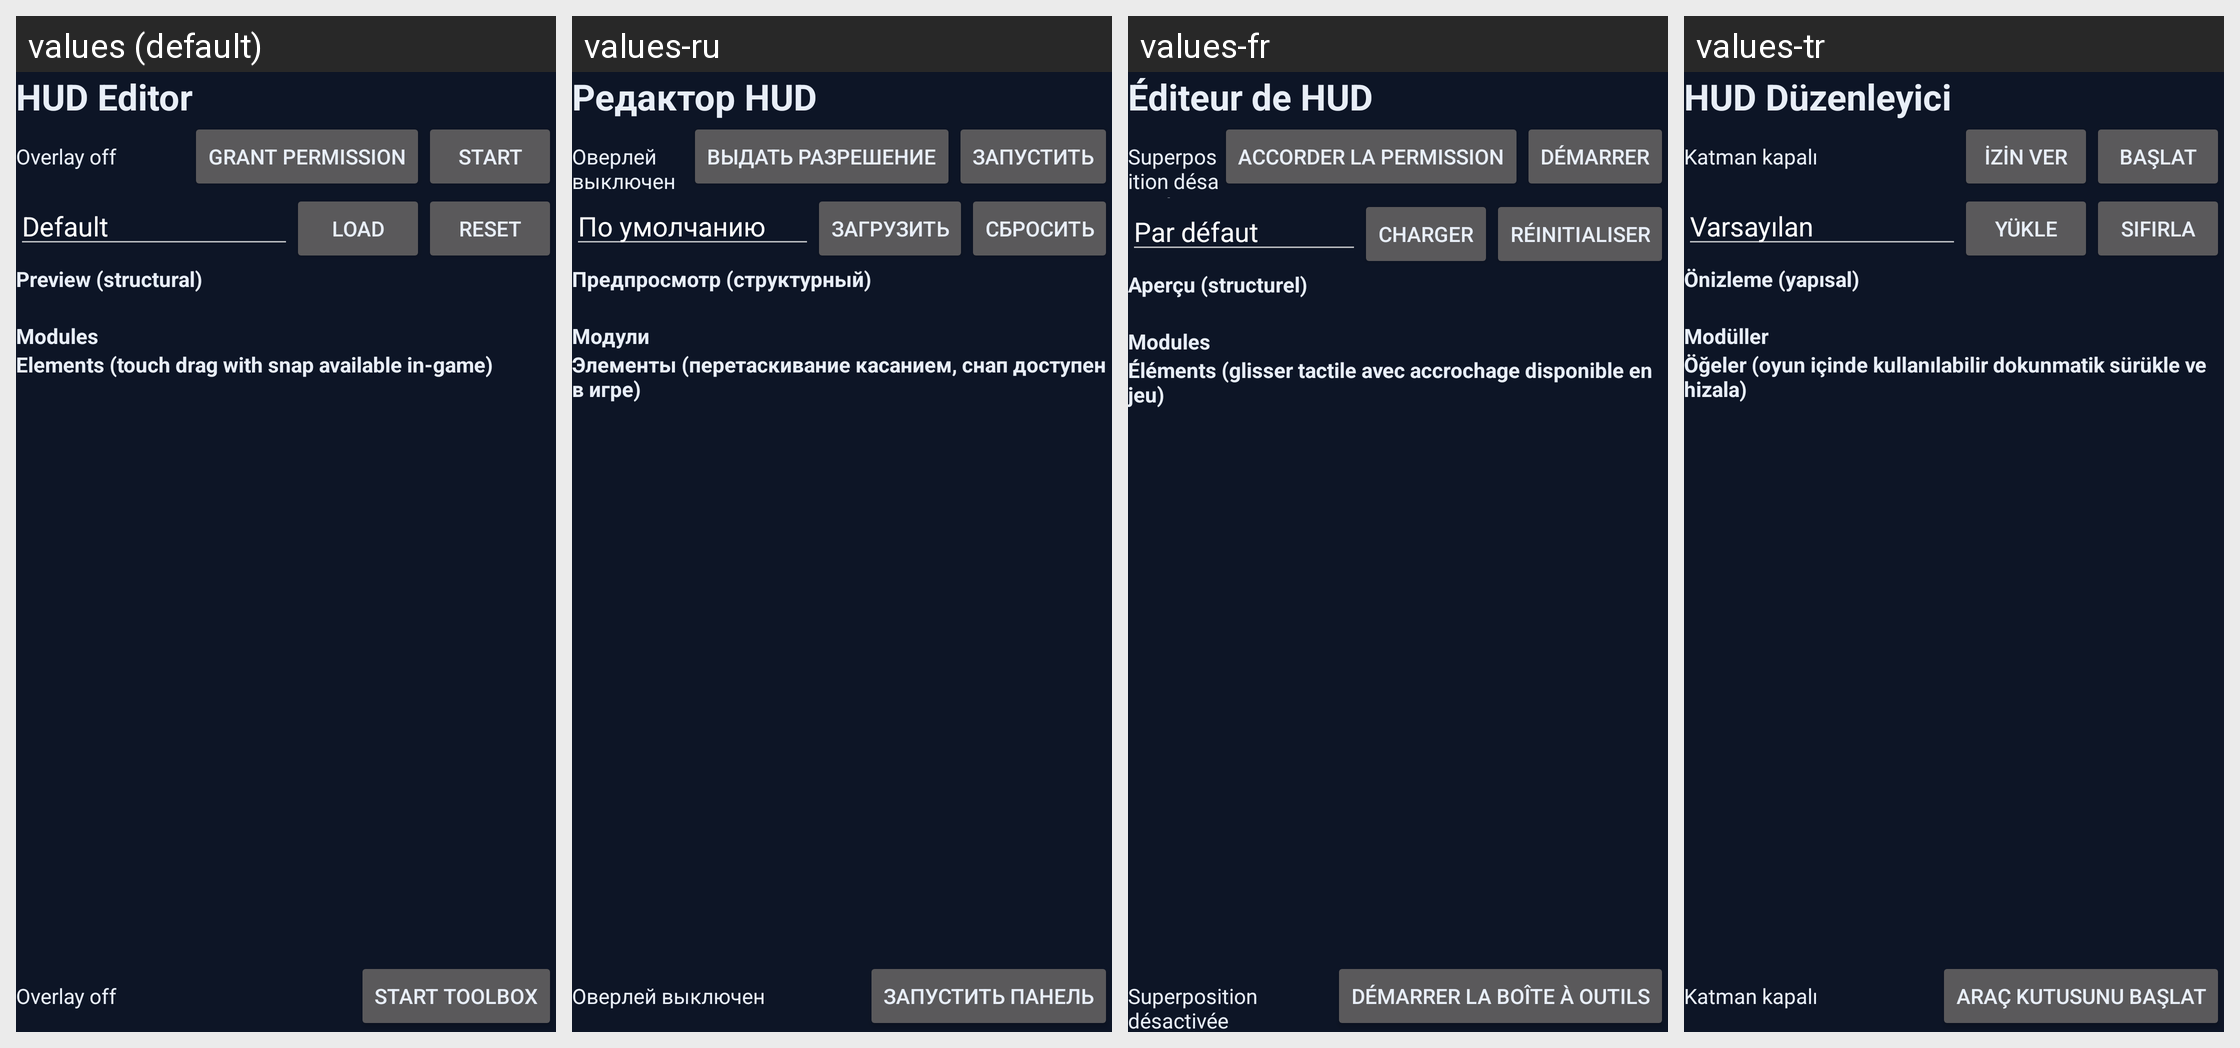

The Android screen above is rendered under several locales of the same app. Produce the string resources it draws, with the default and per-locale values.
Android screen res/layout/fragment_hud_editor.xml rendered under 4 locales, left to right: values (default), values-ru, values-fr, values-tr. Device: Nexus 5 (rendered at 1080×1920; each locale shown at half size, 540×960, under a caption strip naming it); theme Theme.Xykell.
Other locales in the repository, not shown: values-de, values-es, values-pl, values-pt-rBR.
Strings drawn on this screen, with the default value and each locale's value (text and hints the layout hard-codes, and strings that could not be matched under every locale, appear in the picture but are not listed):

ui_hud_editor
  values: HUD Editor
  values-ru: Редактор HUD
  values-fr: Éditeur de HUD
  values-tr: HUD Düzenleyici

hud_overlay_stopped
  values: Overlay off
  values-ru: Оверлей выключен
  values-fr: Superposition désactivée
  values-tr: Katman kapalı

hud_overlay_grant
  values: Grant permission
  values-ru: Выдать разрешение
  values-fr: Accorder la permission
  values-tr: İzin ver

hud_overlay_start
  values: Start
  values-ru: Запустить
  values-fr: Démarrer
  values-tr: Başlat

ui_default
  values: Default
  values-ru: По умолчанию
  values-fr: Par défaut
  values-tr: Varsayılan

ui_load
  values: LOAD
  values-ru: ЗАГРУЗИТЬ
  values-fr: CHARGER
  values-tr: YÜKLE

ui_reset
  values: RESET
  values-ru: СБРОСИТЬ
  values-fr: RÉINITIALISER
  values-tr: SIFIRLA

ui_preview_structural
  values: Preview (structural)
  values-ru: Предпросмотр (структурный)
  values-fr: Aperçu (structurel)
  values-tr: Önizleme (yapısal)

ui_modules
  values: Modules
  values-ru: Модули
  values-fr: Modules
  values-tr: Modüller

ui_elements_touch_drag_with_snap_available_in_game
  values: Elements (touch drag with snap available in-game)
  values-ru: Элементы (перетаскивание касанием, снап доступен в игре)
  values-fr: Éléments (glisser tactile avec accrochage disponible en jeu)
  values-tr: Öğeler (oyun içinde kullanılabilir dokunmatik sürükle ve hizala)

toolbox_start
  values: Start toolbox
  values-ru: Запустить панель
  values-fr: Démarrer la boîte à outils
  values-tr: Araç kutusunu başlat
